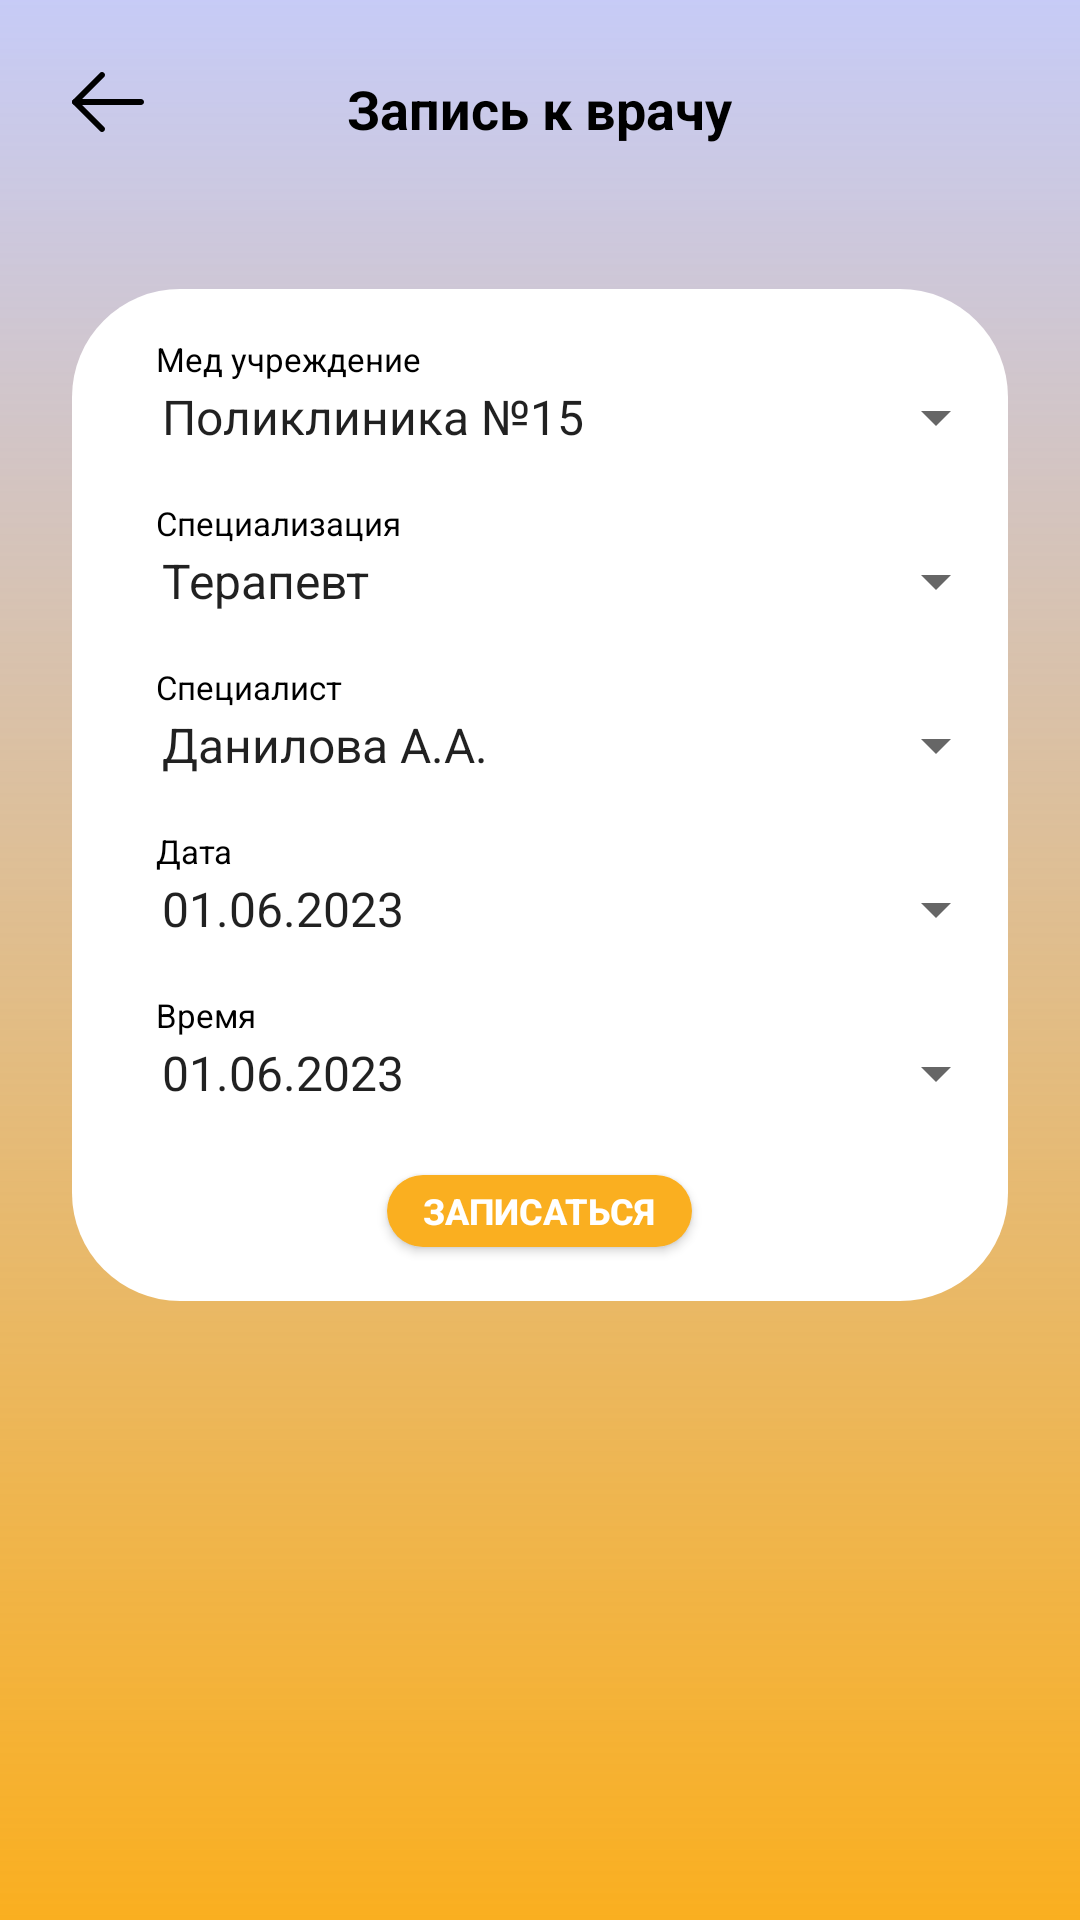

Reconstruct the res/layout file that produces this screen, plus the resources it refers to.
<!-- AndroidManifest.xml: application theme Theme.FutureMed -->
<!-- res/layout/fragment_online.xml -->
<?xml version="1.0" encoding="utf-8"?>
<layout>


    <LinearLayout xmlns:android="http://schemas.android.com/apk/res/android"
        xmlns:tools="http://schemas.android.com/tools"
        android:layout_width="match_parent"
        android:layout_height="match_parent"
        android:background="@drawable/background_gradient"
        android:orientation="vertical"
        tools:context=".ui.medicalcard.MyHealthFragment">

        <RelativeLayout
            android:layout_width="match_parent"
            android:layout_height="wrap_content">

            <ImageView
                android:id="@+id/back_btn"
                android:layout_width="wrap_content"
                android:layout_height="wrap_content"
                android:layout_marginStart="24dp"
                android:layout_marginTop="24dp"
                android:src="@drawable/ic_back_button" />

            <TextView
                android:layout_width="wrap_content"
                android:layout_height="wrap_content"
                android:layout_centerHorizontal="true"
                android:layout_marginTop="24dp"
                android:text="Запись к врачу"
                android:textColor="@color/black"
                android:textSize="18sp"
                android:textStyle="bold" />


        </RelativeLayout>


        <RelativeLayout
            android:id="@+id/analysis"
            android:layout_width="match_parent"
            android:layout_height="wrap_content"
            android:layout_marginHorizontal="24dp"
            android:layout_marginTop="48dp"
            android:background="@drawable/rounded_36_corners"
            android:backgroundTint="@color/white">

            <TextView
                android:id="@+id/analysis_title"
                android:layout_width="wrap_content"
                android:layout_height="wrap_content"
                android:layout_marginStart="28dp"
                android:layout_marginTop="16dp"
                android:text="Мед учреждение"
                android:textColor="@color/black"
                android:textSize="11sp" />

            <Spinner

                android:textSize="16sp"
                android:layout_marginStart="22dp"
                android:id="@+id/hospital_list"
                android:layout_below="@id/analysis_title"
                android:layout_width="match_parent"
                android:layout_height="wrap_content"
                android:entries="@array/hospitals_array" />


            <TextView
                android:id="@+id/speciality"
                android:layout_below="@id/hospital_list"
                android:layout_width="wrap_content"
                android:layout_height="wrap_content"
                android:layout_marginStart="28dp"
                android:layout_marginTop="16dp"
                android:text="Специализация"
                android:textColor="@color/black"
                android:textSize="11sp" />

            <Spinner
                android:textSize="16sp"
                android:layout_marginStart="22dp"
                android:id="@+id/speciality_list"
                android:layout_below="@id/speciality"
                android:layout_width="match_parent"
                android:layout_height="wrap_content"
                android:entries="@array/doctor_types_array"/>

            <TextView
                android:id="@+id/doctors"
                android:layout_below="@id/speciality_list"
                android:layout_width="wrap_content"
                android:layout_height="wrap_content"
                android:layout_marginStart="28dp"
                android:layout_marginTop="16dp"
                android:text="Специалист"
                android:textColor="@color/black"
                android:textSize="11sp" />

            <Spinner
                android:textSize="16sp"
                android:layout_marginStart="22dp"
                android:id="@+id/doctors_list"
                android:layout_below="@id/doctors"
                android:layout_width="match_parent"
                android:layout_height="wrap_content"
                android:entries="@array/doctors_array"/>

            <TextView
                android:id="@+id/date"
                android:layout_below="@id/doctors_list"
                android:layout_width="wrap_content"
                android:layout_height="wrap_content"
                android:layout_marginStart="28dp"
                android:layout_marginTop="16dp"
                android:text="Дата"
                android:textColor="@color/black"
                android:textSize="11sp" />

            <Spinner
                android:textSize="16sp"
                android:layout_marginStart="22dp"
                android:id="@+id/dates_list"
                android:layout_below="@id/date"
                android:layout_width="match_parent"
                android:layout_height="wrap_content"
                android:entries="@array/dates_array"/>


            <TextView
                android:id="@+id/time"
                android:layout_below="@id/dates_list"
                android:layout_width="wrap_content"
                android:layout_height="wrap_content"
                android:layout_marginStart="28dp"
                android:layout_marginTop="16dp"
                android:text="Время"
                android:textColor="@color/black"
                android:textSize="11sp" />

            <Spinner
                android:textSize="16sp"
                android:layout_marginStart="22dp"
                android:id="@+id/time_list"
                android:layout_below="@id/time"
                android:layout_width="match_parent"
                android:layout_height="wrap_content"
                android:entries="@array/dates_array"/>

            <androidx.appcompat.widget.AppCompatButton
                android:id="@+id/record_button"
                android:layout_width="wrap_content"
                android:layout_height="24dp"
                android:layout_below="@id/time_list"
                android:layout_marginStart="28dp"
                android:layout_marginTop="22dp"
                android:layout_centerHorizontal="true"
                android:layout_marginBottom="18dp"
                android:background="@drawable/rounded_36_corners"
                android:backgroundTint="#faaf20"
                android:paddingHorizontal="12dp"
                android:text="Записаться"
                android:textColor="@color/white"
                android:textSize="12sp"
                android:textStyle="bold" />

        </RelativeLayout>


    </LinearLayout>

</layout>


    
<!-- resources referenced by this layout -->
<resources>
  <string-array name="dates_array">
          <item>01.06.2023</item>
          <item>02.06.2023</item>
          <item>05.06.2023</item>
          <item>07.06.2023</item>
      </string-array>
  <string-array name="doctor_types_array">
          <item>Терапевт</item>
          <item>Стоматолог</item>
          <item>Окулист</item>
          <item>Лор</item>
          <item>Дерматолог</item>
          <item>Кардиолог</item>
      </string-array>
  <string-array name="doctors_array">
          <item>Данилова А.А.</item>
          <item>Осипова Л.В.</item>
          <item>Бульман Е.А.</item>
          <item>Агафонов Н.И.</item>
      </string-array>
  <string-array name="hospitals_array">
          <item>Поликлиника №15</item>
          <item>Городская поликлиника</item>
          <item>Госпиталь №1</item>
          <item>Частная клиника</item>
      </string-array>
  <color name="black">#FF000000</color>
  <color name="white">#FFFFFFFF</color>
  <!-- drawable background_gradient (drawable) -->
  <?xml version="1.0" encoding="utf-8"?>
  <shape xmlns:android="http://schemas.android.com/apk/res/android"
      android:shape="rectangle">
  
  
  
      <solid
          android:color="@color/white"/>
      <gradient
          android:angle="90"
          android:startColor="@color/orange"
          android:endColor="#4D4454E3">
      </gradient>
  
  
  </shape>
  <!-- drawable ic_back_button (drawable) -->
  <vector xmlns:android="http://schemas.android.com/apk/res/android"
      android:width="24dp"
      android:height="20dp"
      android:viewportWidth="24"
      android:viewportHeight="20">
    <path
        android:pathData="M0,10C0,9.448 0.448,9 1,9H23C23.552,9 24,9.448 24,10C24,10.552 23.552,11 23,11H1C0.448,11 0,10.552 0,10Z"
        android:fillColor="#000000"
        android:fillType="evenOdd"/>
    <path
        android:pathData="M10.707,0.293C11.098,0.683 11.098,1.317 10.707,1.707L2.414,10L10.707,18.293C11.098,18.683 11.098,19.317 10.707,19.707C10.317,20.098 9.683,20.098 9.293,19.707L0.293,10.707C-0.098,10.317 -0.098,9.683 0.293,9.293L9.293,0.293C9.683,-0.098 10.317,-0.098 10.707,0.293Z"
        android:fillColor="#000000"
        android:fillType="evenOdd"/>
  </vector>
  <!-- drawable rounded_36_corners (drawable) -->
  <?xml version="1.0" encoding="utf-8"?>
  <selector xmlns:android="http://schemas.android.com/apk/res/android">
      <item>
  
          <shape android:shape="rectangle">
              <corners
                  android:radius="36dp"/>
              <solid android:color="@color/teal_700"/>
          </shape>
  
      </item>
  </selector>
  <style name="Theme.FutureMed" parent="Theme.MaterialComponents.DayNight.NoActionBar">
          
          <item name="colorPrimary">@color/purple_500</item>
          <item name="colorPrimaryVariant">@color/purple_700</item>
          <item name="colorOnPrimary">@color/white</item>
          
          <item name="colorSecondary">@color/teal_200</item>
          <item name="colorSecondaryVariant">@color/teal_700</item>
          <item name="colorOnSecondary">@color/black</item>
          
          <item name="android:statusBarColor">@color/white</item>
          <item name="android:windowLightStatusBar">true</item>
          
      </style>
  <color name="orange">#faaf20</color>
  <color name="teal_700">#FF018786</color>
  <color name="purple_500">#FF6200EE</color>
  <color name="purple_700">#FF3700B3</color>
  <color name="teal_200">#FF03DAC5</color>
</resources>
